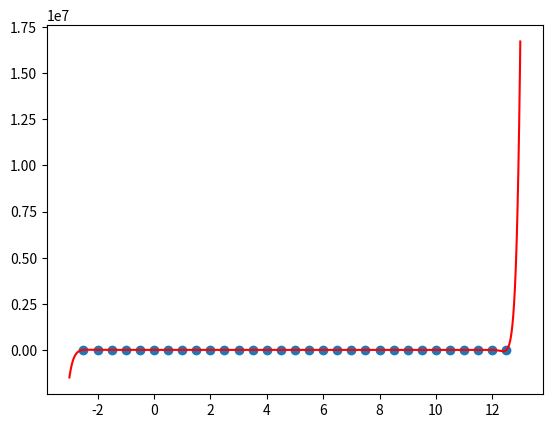

Write Python code to recreate this figure.
import numpy as np

pontos = [(-2.5,-5.6), (-2.0,-4.03), (-1.5,-0.4), (-1.0,-1.12), (-0.5,1.51), (0.0,2.98), (0.5,-4.59), (1.0,0.56), (1.5,-4.43),(2.0,-5.53), (2.5,2.14), (3.0,4.02), (3.5,0.85), (4.0,1.37), (4.5,5.26), (5.0,2.79), (5.5,5.16), (6.0,-2.28), (6.5,-2.9), (7.0,-0.61), (7.5,-3.93), (8.0,2.04), (8.5,5.61), (9.0,-2.09), (9.5,1.55), (10.0,-0.59), (10.5,-5.47), (11.0,-5.5),(11.5,2.64), (12.0,2.0), (12.5,5.1)]
n = len(pontos)
def vandermond(pontos):
    xs, ys = zip(*pontos)
    A = [[x ** k for k in range(n)] for x in xs]
    B = ys
    a = np.linalg.solve(A, B)
    return a

a = vandermond(pontos)

def p(x):
    px = sum([a[k] * x ** k for k in range(n)])
    return px

def sign(x):
    if x < 0:
        return str(x)
    return f'+{x}'

def equation(pontos):
    eq = ""
    eq += "".join([f'{sign(a[k])}*x**{k}' for k in range(n)])
    return eq

eq = equation(pontos)
print(eq)

# obs esse é o mesmo polinômio que o polinômio de Lagrange

import matplotlib.pyplot as plt
import numpy as np

def poly_f(x):
    return eval(eq)

xs, ys = zip(*pontos)
a, b = min(xs) - 0.5, max(xs) + 0.5
t = np.arange(a, b, 0.01)
plt.scatter(xs, ys)
plt.plot(t, poly_f(t), color="red", label="polinômio interpolador")
plt.show()